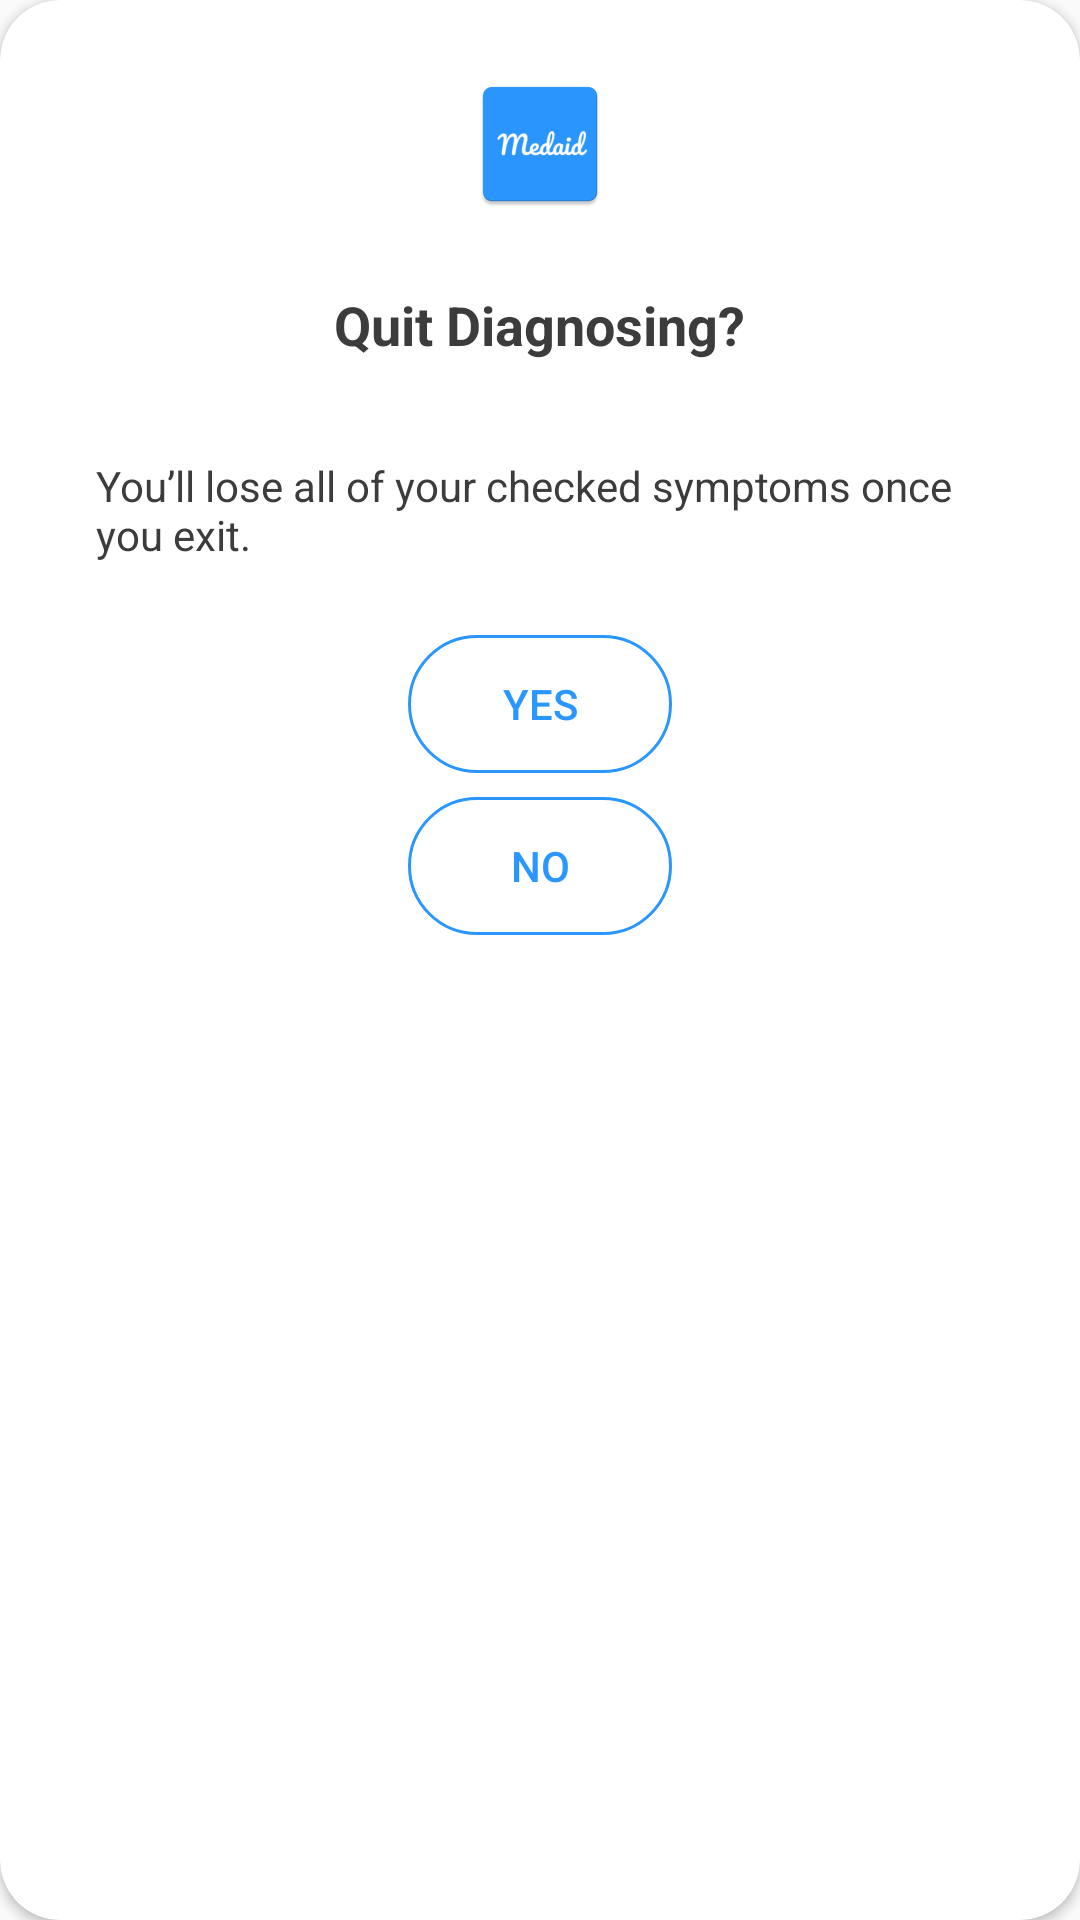

The Android layout XML behind this screen, and the referenced resources:
<!-- AndroidManifest.xml: application theme AppTheme -->
<!-- res/layout/cancel_diagnosing_dialog.xml -->
<?xml version="1.0" encoding="utf-8"?>
<androidx.cardview.widget.CardView xmlns:card_view="http://schemas.android.com/apk/res-auto"
    xmlns:android="http://schemas.android.com/apk/res/android"
    android:layout_width="match_parent"
    android:layout_height="wrap_content"
    android:layout_gravity="center"
    card_view:cardCornerRadius="@dimen/card_corner_xlarge"
    android:elevation="@dimen/card_elevation"
    >

    <RelativeLayout
        android:layout_width="match_parent"
        android:layout_height="match_parent"
        android:layout_margin="@dimen/margin_normal"
        >
        <ImageView
            android:id="@+id/img_icon"
            android:layout_width="wrap_content"
            android:layout_height="wrap_content"
            android:src="@mipmap/ic_launcher"
            android:layout_margin="@dimen/margin_small"
            android:layout_centerHorizontal="true"
            />

        <TextView
            android:id="@+id/tv_title"
            android:layout_width="wrap_content"
            android:layout_height="wrap_content"
            android:paddingHorizontal="@dimen/padding_10"
            android:text="Quit Diagnosing?"
            android:textSize="@dimen/txt_size_x_large"
            android:textStyle="bold"
            android:textColor="@color/colorGray"
            android:layout_below="@+id/img_icon"
            android:layout_centerHorizontal="true"
            android:layout_margin="@dimen/margin_normal"
            />
        <TextView
            android:id="@+id/tv_body"
            android:layout_width="match_parent"
            android:layout_height="wrap_content"
            android:text="You’ll lose all of your checked symptoms once you exit."
            android:textSize="@dimen/txt_size_normal"
            android:textColor="@color/colorGray"
            android:layout_below="@+id/tv_title"
            android:layout_centerHorizontal="true"
            android:layout_margin="@dimen/margin_normal"
            />
        <Button
            android:id="@+id/btn_ok"
            android:layout_width="wrap_content"
            android:layout_height="@dimen/button_size"
            android:background="@drawable/btn_shape_round"
            android:text="yes"
            android:textColor="@color/colorPrimary"
            android:layout_margin="@dimen/margin_small"
            android:layout_below="@+id/tv_body"
            android:layout_centerHorizontal="true"

            />


        <Button
            android:id="@+id/btn_cancel"
            android:layout_width="wrap_content"
            android:layout_height="@dimen/button_size"
            android:background="@drawable/btn_shape_round"
            android:text="no"
            android:textColor="@color/colorPrimary"
            android:layout_below="@+id/btn_ok"
            android:layout_centerHorizontal="true"
            />

    </RelativeLayout>
</androidx.cardview.widget.CardView>
<!-- resources referenced by this layout -->
<resources>
  <color name="colorGray">#3C3C3C</color>
  <color name="colorPrimary">#2a96ff</color>
  <dimen name="button_size">46dp</dimen>
  <dimen name="card_corner_xlarge">20dp</dimen>
  <dimen name="card_elevation">10dp</dimen>
  <dimen name="margin_normal">16dp</dimen>
  <dimen name="margin_small">8dp</dimen>
  <dimen name="padding_10">10dp</dimen>
  <dimen name="txt_size_normal">14sp</dimen>
  <dimen name="txt_size_x_large">18sp</dimen>
  <!-- drawable btn_shape_round (drawable) -->
  <?xml version="1.0" encoding="utf-8"?>
  <shape xmlns:android="http://schemas.android.com/apk/res/android"
      android:padding="16dp"
      android:shape="rectangle" >
      <stroke
          android:width="1dp"
          android:color="@color/colorPrimary" />
      <corners android:radius="@dimen/button_radius_xlarge" />
  </shape>
  <!-- mipmap ic_launcher: png bitmap (mipmap-hdpi, 1794 bytes) -->
  <style name="AppTheme" parent="Theme.AppCompat.Light.NoActionBar">
          
          <item name="colorPrimary">@color/colorPrimary</item>
          <item name="colorPrimaryDark">@color/colorPrimaryDark</item>
          <item name="colorAccent">@color/colorAccent</item>
      </style>
  <dimen name="button_radius_xlarge">30dp</dimen>
  <color name="colorPrimaryDark">#0069cb</color>
  <color name="colorAccent">#2a96ff</color>
</resources>
